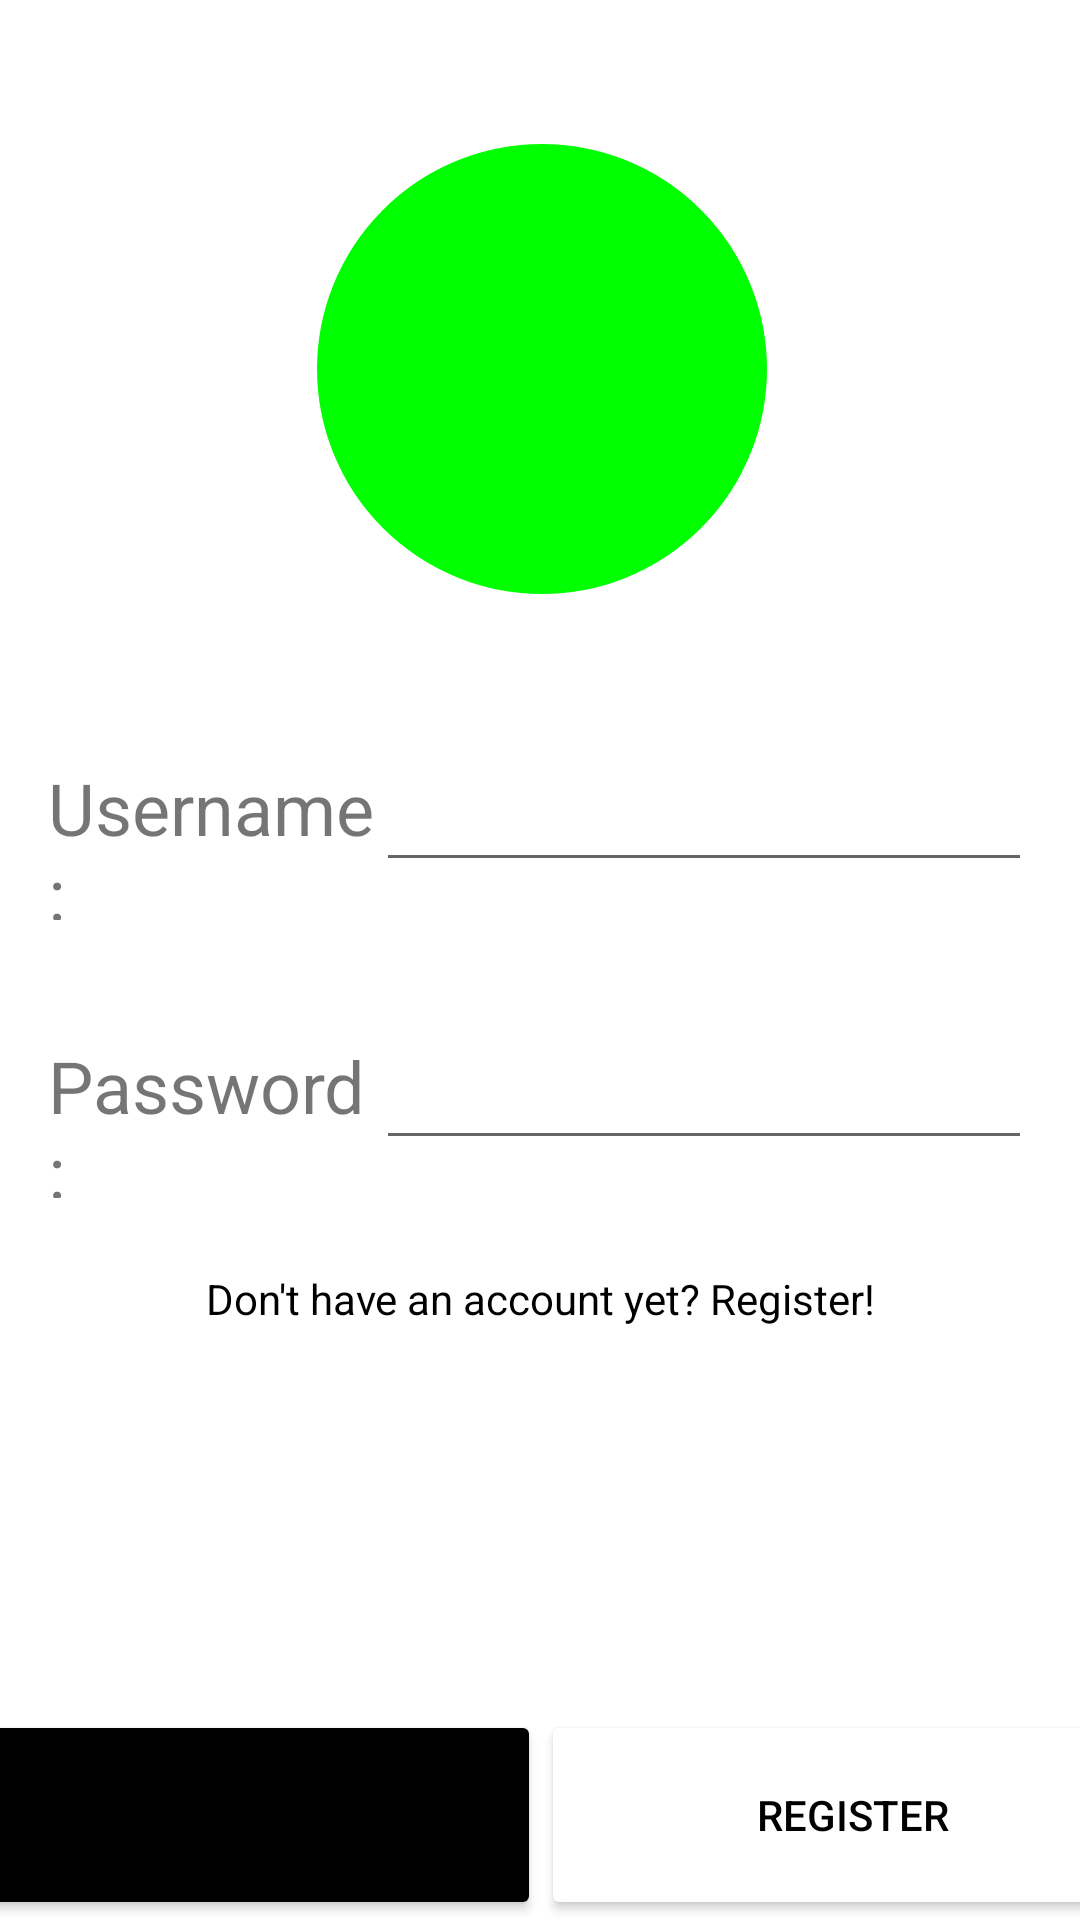

Produce the Android XML layout that renders to this screen, including the resource entries it uses.
<!-- AndroidManifest.xml: application theme Theme.CMPUT_301_Project -->
<!-- res/layout/activity_login_screen_page.xml -->
<?xml version="1.0" encoding="utf-8"?>
<androidx.constraintlayout.widget.ConstraintLayout xmlns:android="http://schemas.android.com/apk/res/android"
    xmlns:app="http://schemas.android.com/apk/res-auto"
    xmlns:tools="http://schemas.android.com/tools"
    android:layout_width="match_parent"
    android:layout_height="match_parent"
    android:exported="true"
    tools:context=".pages.LoginScreenPage">

    

    <ImageView
        android:id="@+id/logoImage"
        android:layout_width="150dp"
        android:layout_height="150dp"
        android:layout_marginStart="80dp"
        android:layout_marginTop="48dp"
        android:layout_marginEnd="80dp"
        android:layout_marginBottom="48dp"
        app:layout_constraintBottom_toTopOf="@+id/signinPromptsVLL"
        app:layout_constraintEnd_toEndOf="parent"
        app:layout_constraintHorizontal_bias="0.516"
        app:layout_constraintStart_toStartOf="parent"
        app:layout_constraintTop_toTopOf="parent"
        app:srcCompat="@drawable/circle_green" />

    <LinearLayout
        android:id="@+id/signinPromptsVLL"
        android:layout_width="0dp"
        android:layout_height="0dp"
        android:layout_marginStart="16dp"
        android:layout_marginEnd="16dp"
        android:orientation="vertical"
        app:layout_constraintBottom_toTopOf="@+id/activityNavButtonsHLL"
        app:layout_constraintEnd_toEndOf="parent"
        app:layout_constraintStart_toStartOf="parent"
        app:layout_constraintTop_toBottomOf="@+id/logoImage">

        <LinearLayout
            android:id="@+id/enterUsernameHLL"
            android:layout_width="match_parent"
            android:layout_height="wrap_content"
            android:orientation="horizontal">

            <TextView
                android:id="@+id/usernameTV"
                android:layout_width="0dp"
                android:layout_height="wrap_content"
                android:layout_weight="1"
                android:text="Username:"
                android:textSize="24sp" />

            <EditText
                android:id="@+id/usernameEV"
                android:layout_width="0dp"
                android:layout_height="48dp"
                android:layout_weight="2"
                android:ems="10"
                android:inputType="textPersonName" />
        </LinearLayout>

        <LinearLayout
            android:id="@+id/enterPasswordHLL"
            android:layout_width="match_parent"
            android:layout_height="wrap_content"
            android:orientation="horizontal"
            android:paddingTop="32dp">

            <TextView
                android:id="@+id/passwordTV"
                android:layout_width="match_parent"
                android:layout_height="wrap_content"
                android:layout_weight="2"
                android:text="Password:"
                android:textSize="24sp" />

            <EditText
                android:id="@+id/passwordEV"
                android:layout_width="match_parent"
                android:layout_height="48dp"
                android:layout_weight="1"
                android:ems="10"
                android:inputType="textPassword" />

        </LinearLayout>

        <TextView
            android:id="@+id/registerPromptTV"
            android:layout_width="match_parent"
            android:layout_height="wrap_content"
            android:paddingTop="24dp"
            android:text="Don't have an account yet? Register!"
            android:textAlignment="center"
            android:textColor="#000000" />

    </LinearLayout>

    <LinearLayout
        android:id="@+id/activityNavButtonsHLL"
        android:layout_width="416dp"
        android:layout_height="70dp"
        android:orientation="horizontal"
        app:layout_constraintBottom_toBottomOf="parent"
        app:layout_constraintEnd_toEndOf="parent"
        app:layout_constraintStart_toStartOf="parent">

        <Button
            android:id="@+id/signInButton"
            android:layout_width="0dp"
            android:layout_height="fill_parent"
            android:layout_weight="1"
            android:backgroundTint="@color/black"
            android:onClick="onSignInClick"
            android:text="Sign In" />


        <Button
            android:id="@+id/registerButton"
            android:layout_width="0dp"
            android:layout_height="fill_parent"
            android:layout_weight="1"
            android:backgroundTint="@color/white"
            android:onClick="onRegisterClick"
            android:text="Register"
            android:textColor="@color/black" />
    </LinearLayout>

    <FrameLayout
        android:id="@+id/signUpLayout"
        android:layout_width="match_parent"
        android:layout_height="match_parent" >
    </FrameLayout>

</androidx.constraintlayout.widget.ConstraintLayout>
<!-- resources referenced by this layout -->
<resources>
  <color name="black">#FF000000</color>
  <color name="white">#FFFFFFFF</color>
  <!-- drawable circle_green (drawable) -->
  <?xml version="1.0" encoding="utf-8"?>
  <selector xmlns:android="http://schemas.android.com/apk/res/android">
      <item>
          <shape android:shape="oval">
              <stroke android:color="@color/green" android:width="5dp" />
              <solid android:color="@color/green"/>
              <size android:width="25dp" android:height="25dp"/>
          </shape>
      </item>
  </selector>
  <style name="Theme.CMPUT_301_Project" parent="Theme.MaterialComponents.Light.DarkActionBar">
  
          
          <item name="colorPrimary">@color/purple_500</item>
          <item name="colorPrimaryVariant">@color/purple_700</item>
          <item name="colorOnPrimary">@color/white</item>
          
          <item name="colorSecondary">@color/teal_200</item>
          <item name="colorSecondaryVariant">@color/teal_700</item>
          <item name="colorOnSecondary">@color/black</item>
          
          <item name="android:statusBarColor" tools:targetApi="l">?attr/colorPrimaryVariant</item>
          
      </style>
  <color name="green">#00FF00</color>
  <color name="purple_500">#FF6200EE</color>
  <color name="purple_700">#FF3700B3</color>
  <color name="teal_200">#FF03DAC5</color>
  <color name="teal_700">#FF018786</color>
</resources>
